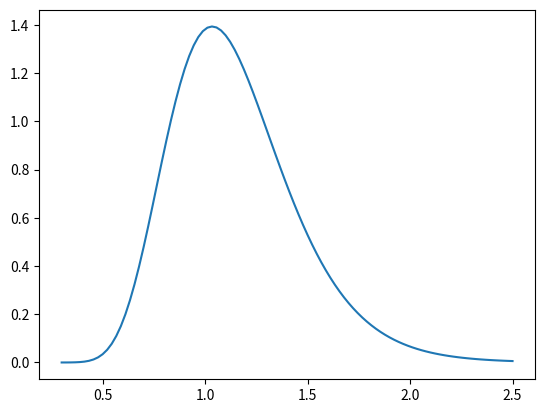

Write Python code to recreate this figure.
import numpy as np
import matplotlib.pyplot as plt

def log_normal(mean,sigma,t):
    if t == 0:
        return 0
    return 1/(t*sigma*np.sqrt(2*np.pi))*np.exp(-((np.log(t)-mean)**2)/(2*sigma**2))


mean_normal = 1.151
sigma_normal = 0.3129

sigma = np.sqrt(np.log(1 + (sigma_normal**2)/(mean_normal**2)))
mean = np.log(mean_normal) - 0.5*sigma**2
print(mean)

t = np.linspace(0.3,2.5,100)
cost  =[]
for catalyst in t:
    cost.append(log_normal(mean,sigma,catalyst))

plt.figure()
plt.plot(t,cost)
plt.show()
